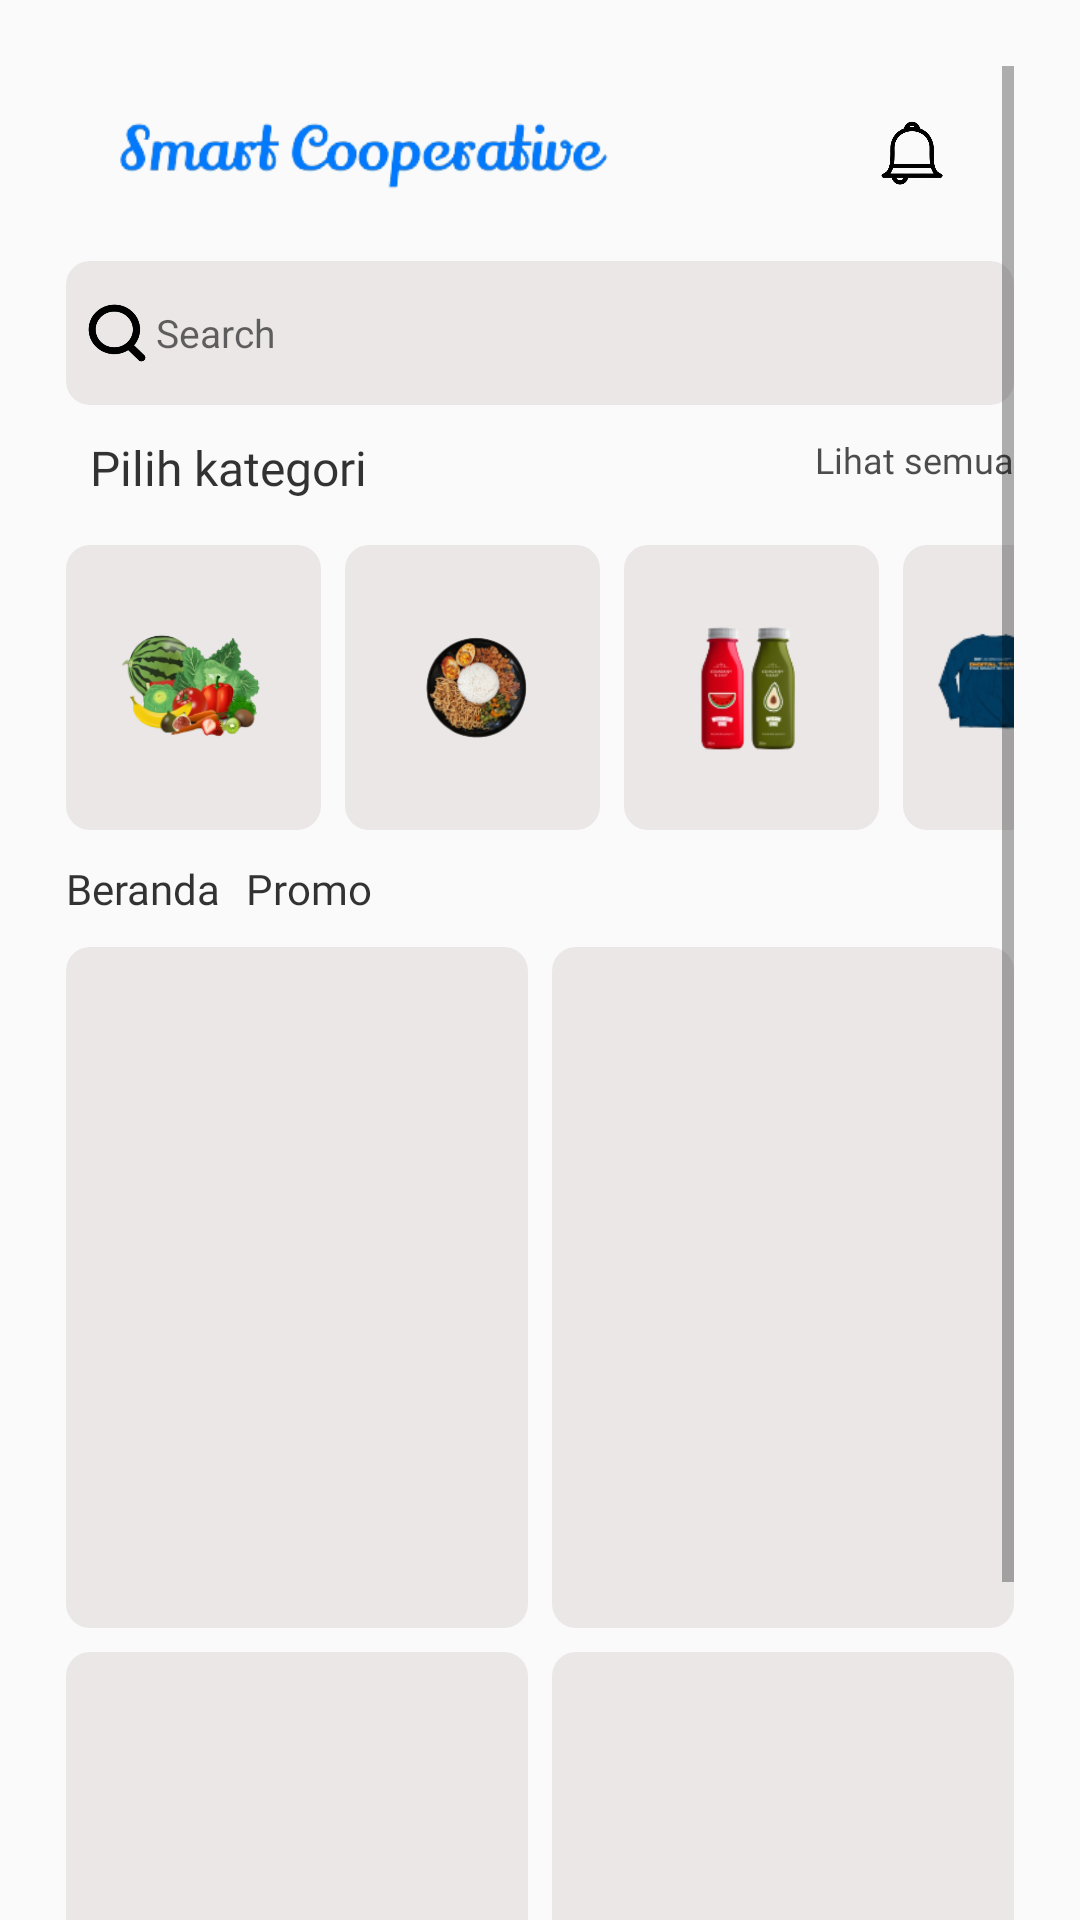

The Android layout XML behind this screen, and the referenced resources:
<!-- AndroidManifest.xml: application theme Theme.SmartCooperative -->
<!-- res/layout/activity_screen_details_main.xml -->
<?xml version="1.0" encoding="utf-8"?>
<RelativeLayout xmlns:android="http://schemas.android.com/apk/res/android"
    xmlns:app="http://schemas.android.com/apk/res-auto"
    xmlns:tools="http://schemas.android.com/tools"
    android:layout_width="match_parent"
    android:layout_height="match_parent"
    android:paddingTop="22dp"
    android:paddingRight="22dp"
    android:paddingLeft="22dp"
    tools:context=".ScreenDetailsMainActivity">

    <ScrollView
        android:layout_width="match_parent"
        android:layout_height="match_parent">
        <RelativeLayout
            android:layout_width="match_parent"
            android:layout_height="wrap_content">
            <LinearLayout
                android:layout_width="match_parent"
                android:layout_height="wrap_content"
                android:orientation="vertical">
                <FrameLayout
                    android:layout_width="match_parent"
                    android:layout_height="wrap_content"
                    android:id="@+id/notif">

                    <ImageView
                        android:layout_width="312dp"
                        android:layout_height="55dp"
                        android:src="@drawable/smart_koperasi"/>

                    <ImageView
                        android:layout_width="28dp"
                        android:layout_height="28dp"
                        android:layout_gravity="end|center_horizontal"
                        android:layout_marginTop="15dp"
                        android:layout_marginRight="20dp"
                        android:src="@drawable/notifikasi" />
                </FrameLayout>
                <FrameLayout
                    android:layout_width="match_parent"
                    android:layout_height="48dp"
                    android:background="@drawable/input_shape"
                    android:layout_marginTop="10dp">

                    <EditText
                        android:layout_width="match_parent"
                        android:layout_height="48dp"
                        android:background="@android:color/transparent"
                        android:textSize="13dp"
                        android:hint="Search"
                        android:layout_marginLeft="30dp"
                       />


                    <ImageView
                        android:layout_width="30dp"
                        android:layout_height="30dp"
                        android:src="@drawable/search"
                        android:layout_gravity="start|center_vertical"
                        android:layout_marginLeft="10dp"
                        android:layout_marginStart="2dp"/>

                </FrameLayout>
                <FrameLayout
                    android:layout_width="match_parent"
                    android:layout_height="wrap_content"
                    android:layout_marginTop="10dp"
                    >
                <TextView
                    android:layout_width="wrap_content"
                    android:layout_height="wrap_content"
                    android:text="Pilih kategori"
                    android:textSize="16dp"
                    android:fontFamily="@font/consolas"
                    android:textColor="@color/black"
                    android:alpha="0.8"
                    android:layout_marginLeft="8dp"
                    />
                <TextView
                    android:layout_width="wrap_content"
                    android:layout_height="wrap_content"
                    android:text="Lihat semua"
                    android:textSize="12dp"
                    android:fontFamily="@font/consolas"
                    android:textColor="@color/black"
                    android:alpha="0.7"
                    android:layout_gravity="end"/>
                </FrameLayout>
              <LinearLayout
                    android:layout_width="wrap_content"
                    android:layout_height="wrap_content"
                  android:layout_marginTop="15dp">

                  <FrameLayout
                      android:layout_width="85dp"
                      android:layout_height="95dp"
                      android:layout_marginRight="8dp"
                      android:background="@drawable/input_shape">

                      <ImageView
                          android:layout_width="wrap_content"
                          android:layout_height="wrap_content"
                          android:src="@drawable/sayur4"
                         />

                  </FrameLayout>
                  <FrameLayout
                      android:layout_width="85dp"
                      android:layout_height="95dp"
                      android:layout_marginRight="8dp"
                      android:background="@drawable/input_shape">

                      <ImageView
                          android:layout_width="wrap_content"
                          android:layout_height="wrap_content"
                          android:src="@drawable/makanan2"/>


                  </FrameLayout>
                  <FrameLayout
                      android:layout_width="85dp"
                      android:layout_height="95dp"
                      android:layout_marginRight="8dp"
                      android:background="@drawable/input_shape">
                      <ImageView
                          android:layout_width="wrap_content"
                          android:layout_height="wrap_content"
                          android:src="@drawable/minuman2"
                          />


                  </FrameLayout>
                  <FrameLayout
                      android:layout_width="85dp"
                      android:layout_height="95dp"
                      android:layout_marginRight="8dp"
                      android:background="@drawable/input_shape">

                      <ImageView
                          android:layout_width="wrap_content"
                          android:layout_height="wrap_content"
                          android:src="@drawable/pakaian1"
                          />


                  </FrameLayout>


              </LinearLayout>
                <LinearLayout
                    android:layout_width="match_parent"
                    android:layout_height="wrap_content">

                    <FrameLayout
                        android:layout_width="match_parent"
                        android:layout_height="wrap_content"
                        android:layout_marginTop="10dp">

                        <TextView
                            android:layout_width="wrap_content"
                            android:layout_height="wrap_content"
                            android:text="Beranda"
                            android:fontFamily="@font/consolas_bold"
                            android:alpha="0.8"
                            android:textColor="@color/black"/>
                        <TextView
                            android:layout_width="wrap_content"
                            android:layout_height="wrap_content"
                            android:text="Promo"
                            android:fontFamily="@font/consolas_bold"
                            android:alpha="0.8"
                            android:layout_marginLeft="60dp"
                            android:textColor="@color/black"/>

                    </FrameLayout>



                </LinearLayout>
                <LinearLayout
                    android:layout_width="match_parent"
                    android:layout_height="wrap_content"
                    android:orientation="vertical"
                    android:layout_marginTop="10dp">

                    <LinearLayout
                        android:layout_width="match_parent"
                        android:layout_height="wrap_content"
                        android:orientation="horizontal"
                        android:layout_marginBottom="8dp">

                        <FrameLayout
                            android:layout_width="0dp"
                            android:layout_height="227dp"
                            android:layout_weight="1"
                            android:layout_marginEnd="4dp"
                            android:background="@drawable/input_shape">
                            
                        </FrameLayout>

                        <FrameLayout
                            android:layout_width="0dp"
                            android:layout_height="227dp"
                            android:layout_weight="1"
                            android:layout_marginStart="4dp"
                            android:background="@drawable/input_shape">
                            
                        </FrameLayout>
                    </LinearLayout>

                    <LinearLayout
                        android:layout_width="match_parent"
                        android:layout_height="wrap_content"
                        android:orientation="horizontal">
                        <FrameLayout
                            android:layout_width="0dp"
                            android:layout_height="227dp"
                            android:layout_weight="1"
                            android:layout_marginEnd="4dp"
                            android:background="@drawable/input_shape">
                            
                        </FrameLayout>

                        <FrameLayout
                            android:layout_width="0dp"
                            android:layout_height="227dp"
                            android:layout_weight="1"
                            android:layout_marginStart="4dp"
                            android:background="@drawable/input_shape">
                            
                        </FrameLayout>



                        
                    </LinearLayout>
                </LinearLayout>


            </LinearLayout>

        </RelativeLayout>

    </ScrollView>


</RelativeLayout>
<!-- resources referenced by this layout -->
<resources>
  <color name="black">#FF000000</color>
  <!-- drawable input_shape (drawable) -->
  <?xml version="1.0" encoding="utf-8"?>
  <shape android:shape="rectangle" xmlns:android="http://schemas.android.com/apk/res/android">
  
      <solid android:color="#EBE7E7"/>
      <corners android:radius="8dp"/>
  
  </shape>
  <!-- drawable makanan2: png bitmap (drawable, 24763 bytes) -->
  <!-- drawable minuman2: png bitmap (drawable, 14713 bytes) -->
  <!-- drawable notifikasi: png bitmap (drawable, 21171 bytes) -->
  <!-- drawable pakaian1: png bitmap (drawable, 14540 bytes) -->
  <!-- drawable sayur4: png bitmap (drawable, 26824 bytes) -->
  <!-- drawable search: png bitmap (drawable, 4642 bytes) -->
  <!-- drawable smart_koperasi: png bitmap (drawable, 23051 bytes) -->
  <style name="Theme.SmartCooperative" parent="Theme.AppCompat.Light.NoActionBar">
          <item name="colorPrimary">@color/Primarycolor</item>
      </style>
  <color name="Primarycolor">#FF4236</color>
</resources>
